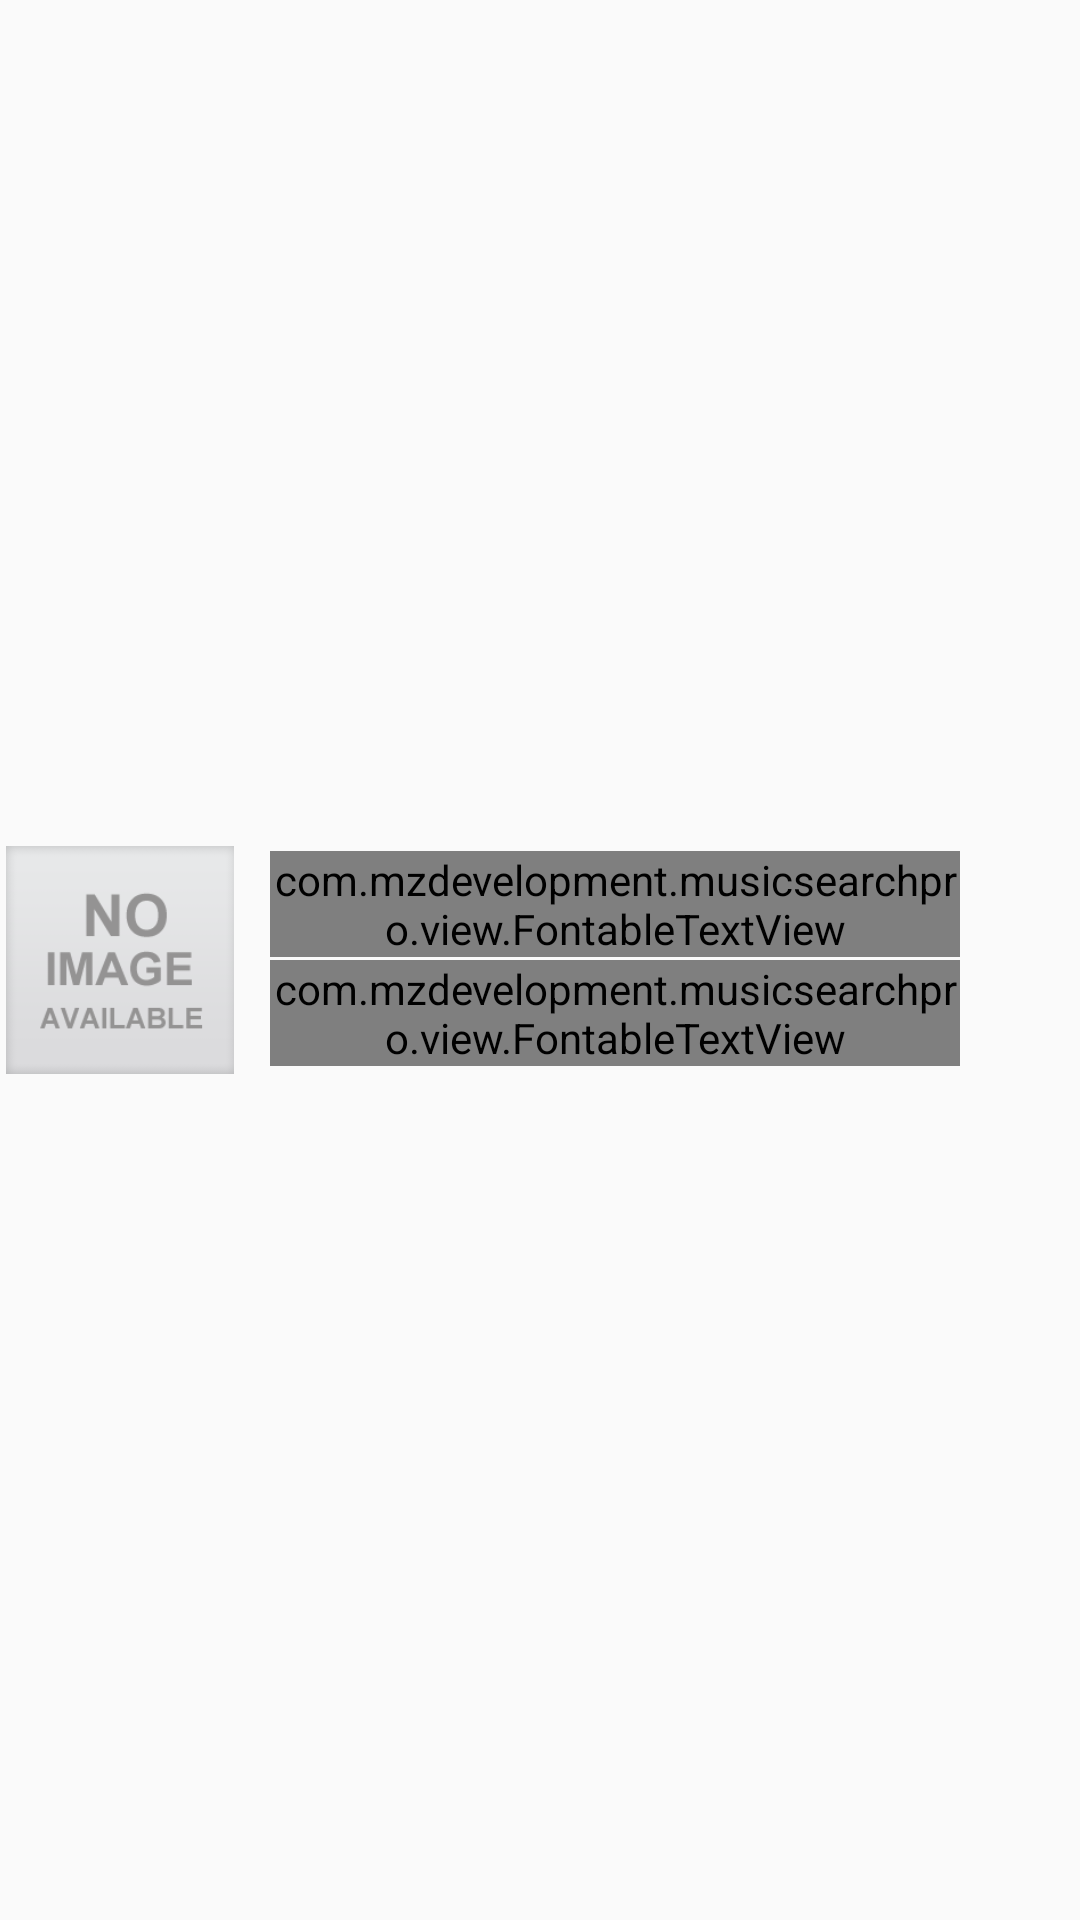

The Android layout XML behind this screen, and the referenced resources:
<!-- AndroidManifest.xml: application theme Theme.AppCompat.Light.DarkActionBar -->
<!-- res/layout/all_songs_list_row.xml -->
<?xml version="1.0" encoding="utf-8"?>
<RelativeLayout android:layout_width="fill_parent" android:layout_height="fill_parent"
  xmlns:android="http://schemas.android.com/apk/res/android" xmlns:app="http://schemas.android.com/apk/res-auto">
    <RelativeLayout android:id="@+id/ll_image" android:layout_width="@dimen/dp_80" android:layout_height="@dimen/dp_80" android:layout_centerVertical="true">
        <ImageView android:id="@+id/iv_image" android:padding="@dimen/dp_2" android:layout_width="@dimen/dp_80" android:layout_height="@dimen/dp_80" android:src="@drawable/noimage" android:scaleType="fitXY" android:adjustViewBounds="true" android:layout_centerHorizontal="true" android:layout_centerVertical="true" android:contentDescription="@string/img_desc" />
    </RelativeLayout>
    <LinearLayout android:orientation="vertical" android:layout_width="wrap_content" android:layout_height="wrap_content" android:layout_marginLeft="@dimen/dp_10" android:layout_marginRight="@dimen/dp_40" android:layout_toRightOf="@+id/ll_image" android:layout_centerVertical="true">
        <com.mzdevelopment.musicsearchpro.view.FontableTextView android:textSize="@dimen/sp_14" android:textColor="@color/menu_text" android:id="@+id/title" android:layout_width="wrap_content" android:layout_height="wrap_content" android:layout_marginBottom="1.0dip" android:text="musbjdnsk fdnfkdsf" android:maxLines="2" app:font="RobotoCondensed-Regular_0.ttf" />
        <LinearLayout android:layout_width="wrap_content" android:layout_height="wrap_content">
            <com.mzdevelopment.musicsearchpro.view.FontableTextView android:textSize="@dimen/sp_14" android:textColor="@color/menu_text" android:id="@+id/user_name" android:visibility="visible" android:layout_width="wrap_content" android:layout_height="wrap_content" android:layout_marginBottom="1.0dip" android:text="musbjdn" android:maxLines="1" app:font="RobotoCondensed-Regular_0.ttf" />
            <com.mzdevelopment.musicsearchpro.view.FontableTextView android:textSize="@dimen/sp_14" android:textColor="@color/menu_text" android:id="@+id/tv_count" android:visibility="gone" android:layout_width="wrap_content" android:layout_height="wrap_content" android:layout_marginBottom="1.0dip" android:text="12" android:maxLines="1" app:font="RobotoCondensed-Regular_0.ttf" />
        </LinearLayout>
    </LinearLayout>
    <ImageView android:id="@+id/iv_checkBox" android:focusable="false" android:visibility="gone" android:layout_width="wrap_content" android:layout_height="wrap_content" android:layout_marginRight="@dimen/dp_10" android:src="@drawable/star_white" android:layout_alignParentRight="true" android:layout_centerVertical="true" android:contentDescription="@string/img_desc" />
    <ImageView android:id="@+id/iv_arrow" android:visibility="gone" android:layout_width="wrap_content" android:layout_height="wrap_content" android:layout_marginRight="@dimen/dp_10" android:src="@drawable/arrow" android:scaleType="fitXY" android:adjustViewBounds="true" android:layout_alignParentRight="true" android:layout_centerHorizontal="true" android:layout_centerVertical="true" android:contentDescription="@string/img_desc" />
</RelativeLayout>
<!-- resources referenced by this layout -->
<resources>
  <color name="menu_text">#ff4d4d4d</color>
  <dimen name="dp_10">10.0dip</dimen>
  <dimen name="dp_2">2.0dip</dimen>
  <dimen name="dp_40">40.0dip</dimen>
  <dimen name="dp_80">80.0dip</dimen>
  <dimen name="sp_14">14.0sp</dimen>
  <!-- drawable arrow: png bitmap (drawable-mdpi-v4, 400 bytes) -->
  <!-- drawable noimage: png bitmap (drawable-mdpi-v4, 3648 bytes) -->
  <!-- drawable star_white: png bitmap (drawable-mdpi-v4, 1387 bytes) -->
  <string name="img_desc">image</string>
</resources>
